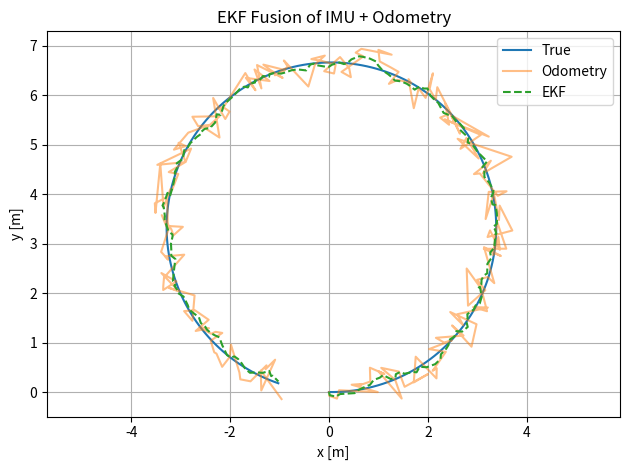

Source code (Python):
import numpy as np
import matplotlib.pyplot as plt

def simulate_motion(T=20.0, dt=0.1):
    """
    Simulate a simple differential-drive robot moving in a curve.
    Returns time, true_states, odom_measurements, imu_measurements.
    State = [x, y, theta].
    """
    steps = int(T / dt)
    t = np.linspace(0, T, steps)

    # Commanded controls (v, omega)
    v_cmd = 1.0      # m/s constant forward
    omega_cmd = 0.3  # rad/s constant turn

    true_states = np.zeros((steps, 3))
    odom_meas = np.zeros_like(true_states)
    imu_meas = np.zeros(steps)  # yaw angle from IMU (with drift + noise)

    # Noise parameters
    odom_pos_sigma = 0.2            # m
    odom_theta_sigma = np.deg2rad(5.0)
    imu_theta_sigma = np.deg2rad(2.0)
    imu_drift_per_sec = np.deg2rad(0.5)

    theta_imu = 0.0
    drift = 0.0

    for k in range(1, steps):
        x, y, th = true_states[k-1]

        # ---- True motion ----
        x += v_cmd * np.cos(th) * dt
        y += v_cmd * np.sin(th) * dt
        th += omega_cmd * dt
        # wrap to [-pi, pi]
        th = (th + np.pi) % (2 * np.pi) - np.pi

        true_states[k] = [x, y, th]

        # ---- Odometry: noisy pose ----
        odom_meas[k, 0] = x + np.random.randn() * odom_pos_sigma
        odom_meas[k, 1] = y + np.random.randn() * odom_pos_sigma
        odom_meas[k, 2] = th + np.random.randn() * odom_theta_sigma

        # ---- IMU: yaw with drift + noise ----
        drift += imu_drift_per_sec * dt
        theta_imu = th + drift + np.random.randn() * imu_theta_sigma
        imu_meas[k] = theta_imu

    return t, true_states, odom_meas, imu_meas, v_cmd, omega_cmd, dt


def ekf_fusion(t, odom_meas, imu_meas, v_cmd, omega_cmd, dt):
    """
    EKF with state x = [x, y, theta].

    Process model (prediction):
        x_k+1 = x_k + v * cos(theta) * dt
        y_k+1 = y_k + v * sin(theta) * dt
        θ_k+1 = θ_k + ω * dt

    Measurement model:
        z = [x_odom, y_odom, theta_imu]^T

    So h(x) = [x, y, theta]^T  (identity mapping).
    """
    steps = len(t)
    x_est = np.zeros((steps, 3))

    # Initial guess from first odometry reading
    x_est[0] = odom_meas[0]

    # Initial covariance
    P = np.diag([0.5**2, 0.5**2, np.deg2rad(10.0)**2])

    # Process noise covariance (model uncertainty)
    q_pos = 0.05
    q_theta = np.deg2rad(1.0)
    Q = np.diag([q_pos**2, q_pos**2, q_theta**2])

    # Measurement noise covariance (sensor noise)
    r_odom_pos = 0.2
    r_imu_theta = np.deg2rad(2.0)
    R = np.diag([r_odom_pos**2, r_odom_pos**2, r_imu_theta**2])

    I = np.eye(3)

    for k in range(1, steps):
        x, y, th = x_est[k-1]

        # ---------- PREDICTION STEP ----------
        # f(x_k, u_k)
        x_pred = np.zeros(3)
        x_pred[0] = x + v_cmd * np.cos(th) * dt
        x_pred[1] = y + v_cmd * np.sin(th) * dt
        x_pred[2] = th + omega_cmd * dt
        x_pred[2] = (x_pred[2] + np.pi) % (2 * np.pi) - np.pi

        # Jacobian F = ∂f/∂x
        F = np.array([
            [1.0, 0.0, -v_cmd * np.sin(th) * dt],
            [0.0, 1.0,  v_cmd * np.cos(th) * dt],
            [0.0, 0.0, 1.0]
        ])

        P_pred = F @ P @ F.T + Q

        # ---------- UPDATE STEP ----------
        # Measurement vector: odom x,y + IMU theta
        z = np.array([
            odom_meas[k, 0],
            odom_meas[k, 1],
            imu_meas[k]
        ])

        # h(x) = [x, y, theta]^T
        h = np.array([
            x_pred[0],
            x_pred[1],
            x_pred[2]
        ])

        # Jacobian H = ∂h/∂x = I for this simple model
        H = np.eye(3)

        # Innovation / residual
        y_res = z - h
        # wrap residual angle to [-pi, pi]
        y_res[2] = (y_res[2] + np.pi) % (2 * np.pi) - np.pi

        S = H @ P_pred @ H.T + R
        K = P_pred @ H.T @ np.linalg.inv(S)     # Kalman gain

        x_upd = x_pred + K @ y_res
        x_upd[2] = (x_upd[2] + np.pi) % (2 * np.pi) - np.pi

        P = (I - K @ H) @ P_pred

        x_est[k] = x_upd

    return x_est


def main():
    t, true_states, odom_meas, imu_meas, v_cmd, omega_cmd, dt = simulate_motion()
    x_est = ekf_fusion(t, odom_meas, imu_meas, v_cmd, omega_cmd, dt)

    # ---------- Plot trajectories ----------
    plt.figure()
    plt.plot(true_states[:, 0], true_states[:, 1], label="True")
    plt.plot(odom_meas[:, 0], odom_meas[:, 1], label="Odometry", alpha=0.5)
    plt.plot(x_est[:, 0], x_est[:, 1], label="EKF", linestyle="--")
    plt.axis("equal")
    plt.xlabel("x [m]")
    plt.ylabel("y [m]")
    plt.title("EKF Fusion of IMU + Odometry")
    plt.legend()
    plt.grid(True)
    plt.tight_layout()
    plt.show()


if __name__ == "__main__":
    main()
